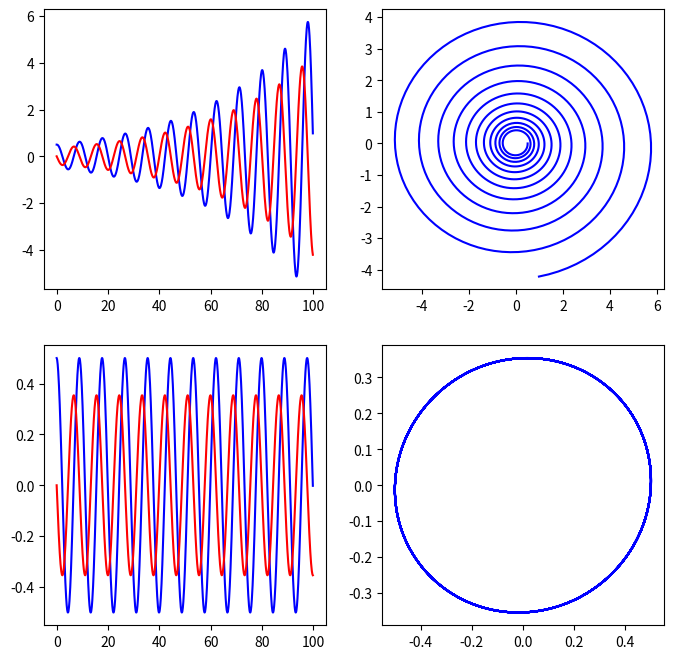

Reproduce this figure in Python.
#!/usr/bin/python

import numpy as np # numerical library
import matplotlib.pylab as plt # plot library

__package__ = "Harmonic oscillator"
__author__  = "Nico Curti (nico.curit2@unibo.it)"

Vx = lambda q, p : p
Vy = lambda q, p : -q

# Integrators
euler        = lambda q, p, dt, k : ( q + dt*Vx(q, p), p + dt*k*Vy(q, p) )
simplettic   = lambda q, p, dt, k : ( q + dt*Vx(q, p + dt*k*Vy(q, p)), p + dt*k*Vy(q, p))

if __name__ == '__main__':
  k  = .5
  it = 1000
  dt = .1
  q_eu, p_eu = np.empty(it), np.empty(it)
  q_eu[0], p_eu[0] = .5, 0 # initial conditions
  q_si, p_si = np.empty(it), np.empty(it)
  q_si[0], p_si[0] = .5, 0 # initial conditions

  for t in range(0, it-1):
    q_eu[t+1], p_eu[t+1] = euler(q_eu[t], p_eu[t], dt, k)
    q_si[t+1], p_si[t+1] = simplettic(q_si[t], p_si[t], dt, k)

  time = np.arange(0, it*dt, dt)
  fig, ((ax1, ax2), (ax3, ax4)) = plt.subplots(nrows=2, ncols=2, figsize=(8,8))
  ax1.plot(time, q_eu, 'b-', label="q euler")
  ax1.plot(time, p_eu, 'r-', label="p euler")
  ax2.plot(q_eu, p_eu, 'b-', label="phase space")

  ax3.plot(time, q_si, 'b-', label="q simplettic")
  ax3.plot(time, p_si, 'r-', label="p simplettic")
  ax4.plot(q_si, p_si, 'b-', label="phase space")
